Image classification data set "data_small" (kmsumanth1/Computer-Vision-Based-Food-Recognition-and-Personalized-Nutrition-Tracking-System on GitHub). Class labels (80): aloo gobi, aloo methi, aloo mutter, aloo paratha, amritsari kulcha, anda curry, balushahi, banana chips, besan laddu, bhindi masala, biryani, boondi laddu, chaas, chana masala, chapati, chicken pizza, chicken wings, chikki, chivda, chole bhature, dabeli, dal khichdi, dhokla, falooda, fish curry, gajar ka halwa, garlic bread, garlic naan, ghevar, grilled sandwich, gujhia, gulab jamun, hara bhara kabab, idiyappam, idli, jalebi, kaju katli, khakhra, kheer, kulfi, margherita pizza, masala dosa, masala papad, medu vada, misal pav, modak, moong dal halwa, murukku, mysore pak, navratan korma, neer dosa, onion pakoda, palak paneer, paneer masala, paneer pizza, pani puri, paniyaram, papdi chaat, patrode, pav bhaji, pepperoni pizza, phirni, poha, pongal, puri bhaji, rajma chawal, rasgulla, rava dosa, sabudana khichdi, sabudana vada, samosa, seekh kebab, set dosa, sev puri, solkadhi, steamed momo, thali, thukpa, uttapam, vada pav.

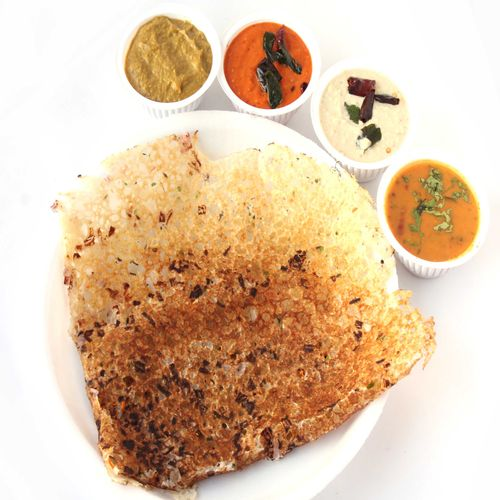
Label: rava dosa

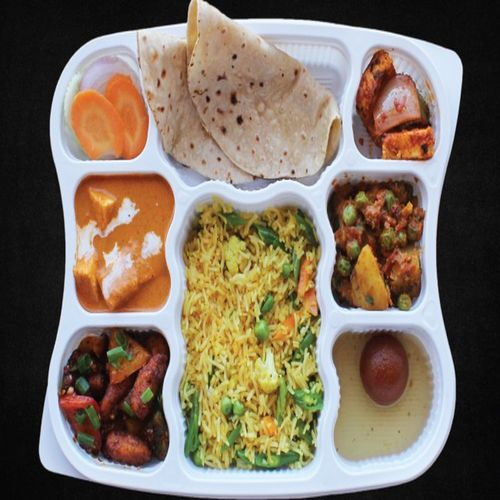
Label: thali

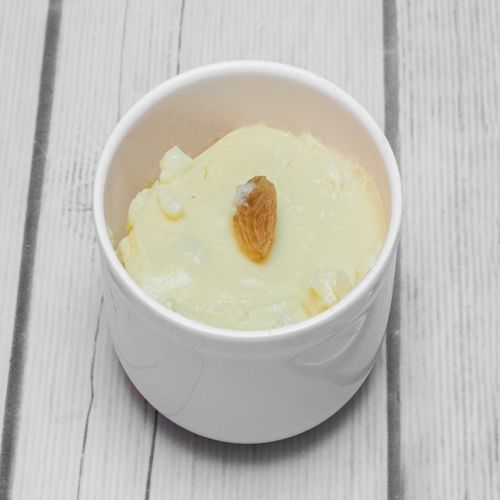
Label: phirni

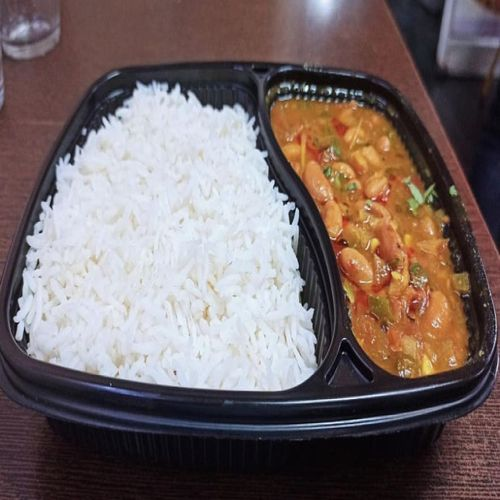
Label: rajma chawal

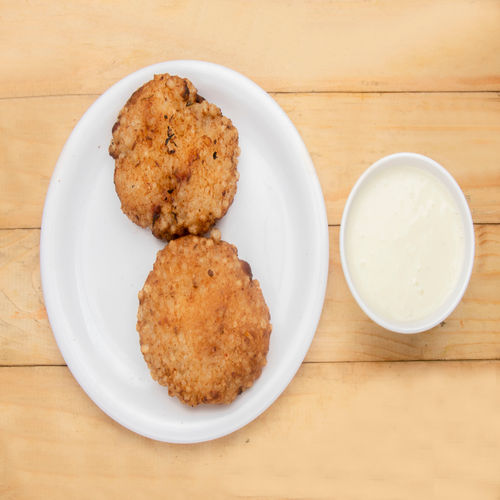
Label: sabudana vada

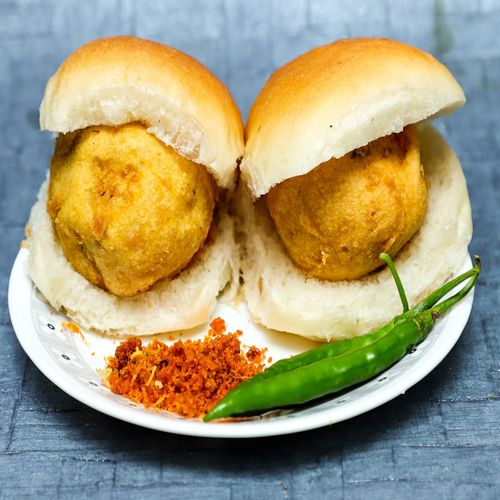
Label: vada pav
